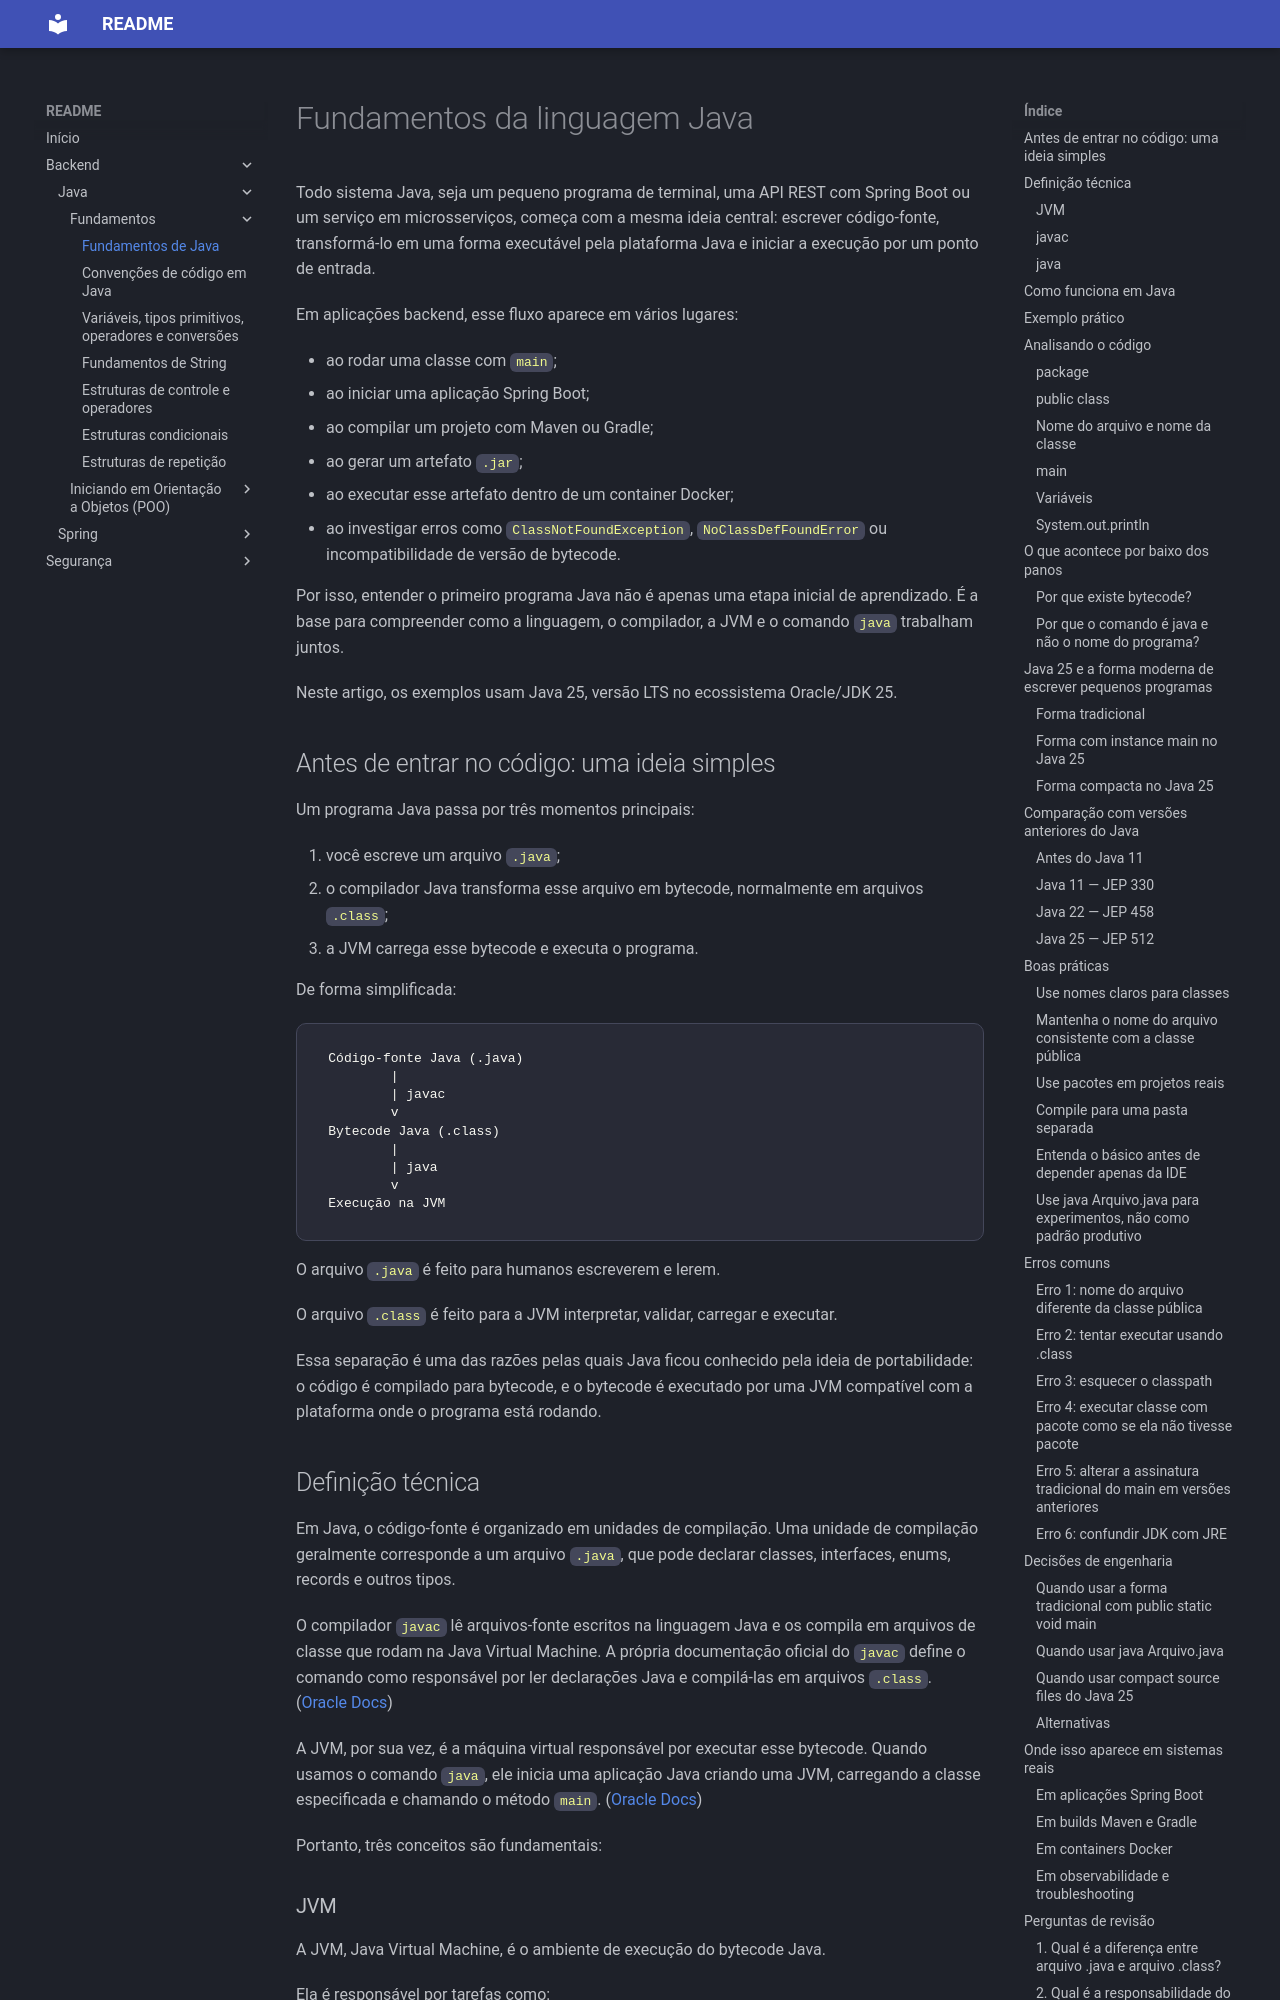

repository: jcleonel/readme · page: backend/java/fundamentos-da-linguagem-java/index.html · generator: mkdocs

# Fundamentos da linguagem Java

Todo sistema Java, seja um pequeno programa de terminal, uma API REST com Spring Boot ou um serviço em microsserviços, começa com a mesma ideia central: escrever código-fonte, transformá-lo em uma forma executável pela plataforma Java e iniciar a execução por um ponto de entrada.

Em aplicações backend, esse fluxo aparece em vários lugares:

- ao rodar uma classe com `main`;
- ao iniciar uma aplicação Spring Boot;
- ao compilar um projeto com Maven ou Gradle;
- ao gerar um artefato `.jar`;
- ao executar esse artefato dentro de um container Docker;
- ao investigar erros como `ClassNotFoundException`, `NoClassDefFoundError` ou incompatibilidade de versão de bytecode.

Por isso, entender o primeiro programa Java não é apenas uma etapa inicial de aprendizado. É a base para compreender como a linguagem, o compilador, a JVM e o comando `java` trabalham juntos.

Neste artigo, os exemplos usam Java 25, versão LTS no ecossistema Oracle/JDK 25.

## Antes de entrar no código: uma ideia simples

Um programa Java passa por três momentos principais:

1. você escreve um arquivo `.java`;
2. o compilador Java transforma esse arquivo em bytecode, normalmente em arquivos `.class`;
3. a JVM carrega esse bytecode e executa o programa.

De forma simplificada:

```text
Código-fonte Java (.java)
        |
        | javac
        v
Bytecode Java (.class)
        |
        | java
        v
Execução na JVM
```

O arquivo `.java` é feito para humanos escreverem e lerem.

O arquivo `.class` é feito para a JVM interpretar, validar, carregar e executar.

Essa separação é uma das razões pelas quais Java ficou conhecido pela ideia de portabilidade: o código é compilado para bytecode, e o bytecode é executado por uma JVM compatível com a plataforma onde o programa está rodando.
